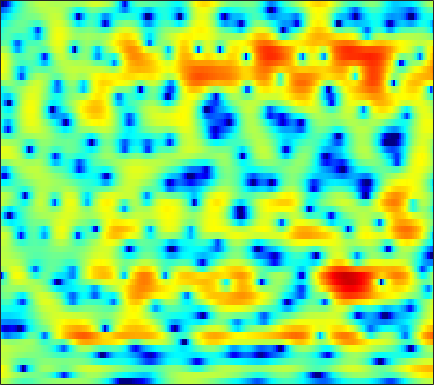

The file beside this chart, header and first rows:
2.4416, 2.151, 1.7013, 1.1787, 0.75026, 0.14641, -0.48407, -0.93707, -1.4908, -1.9366, -2.2167, -2.3039, -2.2637, -2.0623, -1.8576, -1.5161, -1.1632, -0.89305, -0.56128, -0.26129, -0.013464, 0.13541, 0.30291, 0.43068
4.219, 3.943, 3.515, 3.032, 2.644, 2.108, 1.566, 1.176, 0.6991, 0.2954, -0.01843, -0.1886, -0.3332, -0.396, -0.4044, -0.3931, -0.379, -0.3922, -0.4731, -0.6473, -0.9518, -1.284, -1.902, -2.761
4.923, 4.445, 3.644, 2.625, 1.693, 0.1679, -1.79, -3.658, -7.019, -12.3, -20.69, -15.96, -9.548, -5.952, -4.114, -2.32, -1.034, -0.3137, 0.391, 0.8512, 1.101, 1.167, 1.107, 0.8992
2.771, 2.537, 2.12, 1.587, 1.123, 0.4334, -0.3024, -0.8444, -1.505, -2.009, -2.286, -2.316, -2.147, -1.817, -1.511, -1.087, -0.6876, -0.4321, -0.1487, 0.05591, 0.1832, 0.2309, 0.2354, 0.1865
2.274, 2.205, 2.056, 1.857, 1.683, 1.43, 1.168, 0.9751, 0.7333, 0.5194, 0.3351, 0.2267, 0.1112, 0.01718, -0.04539, -0.1214, -0.2124, -0.2947, -0.4315, -0.6039, -0.8155, -1.01, -1.305, -1.634
2.708, 2.574, 2.381, 2.189, 2.056, 1.889, 1.728, 1.627, 1.495, 1.376, 1.254, 1.158, 1.008, 0.8266, 0.6631, 0.4166, 0.1225, -0.1105, -0.4583, -0.8477, -1.276, -1.636, -2.2, -2.916
2.067, 1.659, 1.188, 0.8557, 0.6865, 0.5823, 0.5973, 0.6696, 0.8251, 1.012, 1.194, 1.297, 1.346, 1.249, 1.066, 0.6484, -0.008484, -0.6424, -1.607, -2.481, -2.939, -2.885, -2.401, -1.798
-6.405, -8.143, -9.87, -10.12, -9.574, -8.764, -8.282, -8.053, -7.639, -6.709, -5.279, -4.138, -2.79, -1.783, -1.344, -1.243, -1.765, -2.626, -4.58, -7.739, -10.52, -8.705, -4.43, -1.154
-13.35, -15.14, -16.84, -16.57, -15.75, -15.11, -15.54, -16.76, -19.5, -19.35, -14.64, -11.49, -8.339, -6.05, -4.771, -3.517, -2.644, -2.156, -1.655, -1.202, -0.6769, -0.1747, 0.6857, 1.664
-9.271, -9.465, -9.678, -9.76, -9.752, -9.689, -9.592, -9.444, -9.079, -8.471, -7.606, -6.836, -5.701, -4.543, -3.71, -2.698, -1.772, -1.151, -0.3936, 0.3047, 0.9534, 1.404, 1.983, 2.541
-6.458, -6.457, -6.426, -6.399, -6.363, -6.287, -6.173, -6.01, -5.717, -5.314, -4.784, -4.323, -3.608, -2.825, -2.214, -1.402, -0.6082, -0.05889, 0.5978, 1.196, 1.734, 2.082, 2.47, 2.769
-4.516, -4.372, -4.282, -4.317, -4.419, -4.627, -4.881, -5.059, -5.22, -5.2, -4.861, -4.38, -3.502, -2.468, -1.677, -0.6456, 0.2958, 0.9186, 1.639, 2.2, 2.617, 2.845, 3.031, 3.071
-2.937, -2.504, -2.261, -2.365, -2.659, -3.399, -4.644, -6.032, -8.622, -11.94, -12.97, -10.39, -6.53, -3.59, -1.878, -0.09123, 1.243, 2.011, 2.806, 3.353, 3.639, 3.705, 3.629, 3.374
-1.224, -0.7623, -0.4441, -0.3971, -0.5539, -1.095, -1.969, -2.854, -4.212, -5.444, -5.653, -4.85, -3.086, -1.308, -0.1481, 1.122, 2.053, 2.551, 2.969, 3.127, 3.072, 2.888, 2.462, 1.869
-0.2176, -0.006962, 0.3295, 0.6263, 0.7723, 0.879, 0.8991, 0.8634, 0.7648, 0.7075, 0.7562, 0.8644, 1.084, 1.351, 1.562, 1.776, 1.907, 1.929, 1.752, 1.331, 0.7183, 0.1065, -0.9777, -2.298
-2.312, -1.956, -0.9155, 0.2656, 1.084, 1.991, 2.611, 2.908, 3.094, 3.099, 2.934, 2.731, 2.366, 1.97, 1.667, 1.278, 0.938, 0.7013, 0.3758, -0.08358, -0.8766, -1.765, -3.431, -5.982
-15.85, -9.145, -3.093, 0.2018, 1.832, 3.3, 4.173, 4.503, 4.61, 4.314, 3.631, 2.865, 1.487, -0.2879, -1.805, -3.502, -4.037, -3.557, -2.408, -1.465, -1.081, -1.135, -1.62, -2.546
1.16, 1.281, 1.786, 2.45, 2.945, 3.448, 3.706, 3.719, 3.468, 2.874, 1.902, 0.8737, -1.002, -3.667, -6.319, -10.57, -11.33, -8.561, -5.371, -3.339, -2.052, -1.485, -1.112, -1.073
2.512, 2.467, 2.441, 2.464, 2.466, 2.405, 2.26, 2.076, 1.703, 1.188, 0.5258, -0.06671, -0.9401, -1.837, -2.462, -3.051, -3.276, -3.2, -2.806, -2.34, -1.885, -1.59, -1.314, -1.163
2.294, 2.22, 2.098, 1.94, 1.782, 1.545, 1.26, 1.017, 0.6616, 0.2851, -0.1148, -0.4184, -0.8029, -1.145, -1.365, -1.568, -1.654, -1.665, -1.618, -1.472, -1.296, -1.155, -0.9793, -0.8298
2.156, 2.08, 1.892, 1.592, 1.316, 0.9072, 0.45, 0.1074, -0.3207, -0.6846, -0.9638, -1.103, -1.232, -1.312, -1.337, -1.365, -1.372, -1.35, -1.307, -1.182, -1.005, -0.8417, -0.5759, -0.3015
2.578, 2.506, 2.209, 1.69, 1.181, 0.3037, -0.7038, -1.489, -2.413, -3.016, -3.119, -2.918, -2.487, -2.045, -1.785, -1.62, -1.646, -1.731, -1.859, -1.936, -1.762, -1.422, -0.7587, 0.01521
3.243, 3.158, 2.748, 1.996, 1.156, -0.3958, -2.592, -4.889, -9.376, -14.85, -11.27, -7.666, -4.533, -2.714, -1.988, -1.653, -2.037, -2.852, -4.654, -7.311, -8.646, -6.882, -3.432, -0.6227
1.6, 1.364, 0.8282, 0.04901, -0.6706, -1.768, -3.137, -4.3, -5.821, -6.675, -6.026, -4.911, -3.339, -2.136, -1.571, -1.312, -1.634, -2.333, -3.822, -5.594, -6.345, -5.139, -2.511, -0.07126
-1.852, -2.677, -3.895, -4.976, -5.428, -5.564, -5.312, -4.972, -4.467, -3.859, -3.18, -2.644, -1.919, -1.288, -0.8909, -0.5588, -0.3972, -0.3572, -0.3988, -0.3637, -0.1618, 0.1601, 0.7688, 1.492
-4.066, -6.133, -10.26, -17.56, -21.9, -13.55, -9.056, -6.99, -5.084, -3.692, -2.649, -1.983, -1.208, -0.5467, -0.1223, 0.3604, 0.7209, 0.9504, 1.163, 1.289, 1.413, 1.485, 1.618, 1.793
-1.207, -2.467, -4.265, -5.828, -6.329, -6.019, -5.062, -4.317, -3.449, -2.769, -2.144, -1.657, -0.983, -0.2395, 0.3084, 0.9894, 1.548, 1.82, 2.032, 2.01, 1.751, 1.421, 0.8489, 0.2745
2.664, 2.146, 1.405, 0.7147, 0.2122, -0.3981, -1.005, -1.534, -2.404, -3.463, -4.402, -4.658, -3.902, -2.268, -0.9261, 0.6173, 1.756, 2.316, 2.645, 2.513, 1.811, 0.8662, -1.187, -4.634
2.692, 2.42, 1.974, 1.461, 0.994, 0.2604, -0.7357, -1.72, -3.568, -6.434, -11.53, -17.91, -12.51, -6.235, -3.4, -0.8109, 0.8225, 1.65, 2.226, 2.304, 1.911, 1.302, 0.1191, -1.358
-0.4986, -0.6504, -0.8228, -1.011, -1.135, -1.371, -1.712, -2.057, -2.624, -3.261, -3.74, -3.803, -3.325, -2.322, -1.432, -0.3088, 0.63, 1.15, 1.632, 1.836, 1.825, 1.691, 1.413, 1.11
-5.012, -5.246, -5.184, -4.69, -4.149, -3.388, -2.686, -2.252, -1.784, -1.404, -1.043, -0.7637, -0.3359, 0.1329, 0.5077, 0.9698, 1.382, 1.615, 1.831, 1.935, 1.921, 1.856, 1.706, 1.523
-12.02, -15.54, -15.74, -10.66, -7.777, -5.037, -3.129, -2.062, -0.9844, -0.1737, 0.4451, 0.8234, 1.241, 1.585, 1.794, 2.028, 2.172, 2.239, 2.226, 2.128, 1.938, 1.748, 1.45, 1.123
-7.075, -8.073, -7.949, -6.178, -4.585, -2.694, -1.222, -0.3583, 0.5207, 1.145, 1.577, 1.821, 2.058, 2.235, 2.322, 2.4, 2.389, 2.334, 2.141, 1.805, 1.327, 0.8735, 0.1832, -0.5363
0.1271, 0.07717, 0.1734, 0.4875, 0.7845, 1.23, 1.591, 1.779, 1.89, 1.847, 1.682, 1.526, 1.335, 1.238, 1.249, 1.327, 1.419, 1.407, 1.24, 0.7814, -0.03571, -0.933, -2.558, -4.661
3.518, 3.533, 3.534, 3.497, 3.444, 3.285, 2.994, 2.642, 1.951, 0.9652, -0.3338, -1.495, -3, -3.797, -3.534, -2.437, -1.223, -0.5466, -0.0634, -0.1044, -0.7359, -1.635, -3.549, -6.554
3.808, 3.802, 3.733, 3.579, 3.417, 3.077, 2.574, 2.041, 1.04, -0.434, -2.647, -5.086, -10.47, -19.59, -12.94, -6.679, -3.426, -1.911, -0.7179, -0.184, -0.1639, -0.4309, -1.053, -1.846
1.879, 1.761, 1.578, 1.424, 1.31, 1.182, 0.9999, 0.8017, 0.3973, -0.2246, -1.048, -1.74, -2.543, -2.888, -2.687, -1.964, -1.051, -0.4539, 0.1706, 0.5138, 0.6134, 0.5487, 0.331, 0.02984
-1.093, -1.708, -2.416, -2.726, -2.608, -2.047, -1.291, -0.7432, -0.137, 0.2985, 0.5833, 0.7207, 0.863, 1.009, 1.128, 1.327, 1.504, 1.605, 1.657, 1.595, 1.404, 1.19, 0.8113, 0.3667
-4.308, -6.571, -10.91, -15.04, -12.13, -7.315, -4.017, -2.251, -0.497, 0.7837, 1.712, 2.232, 2.726, 3.047, 3.188, 3.253, 3.177, 3.044, 2.726, 2.285, 1.72, 1.222, 0.4796, -0.3488
-3.683, -5.211, -7.279, -8.261, -7.569, -5.434, -3.143, -1.636, 0.06325, 1.407, 2.442, 3.041, 3.613, 3.939, 4.039, 3.96, 3.658, 3.287, 2.596, 1.697, 0.6271, -0.2741, -1.51, -2.752
-2.006, -2.651, -3.298, -3.513, -3.269, -2.553, -1.465, -0.5404, 0.7106, 1.865, 2.817, 3.391, 3.943, 4.223, 4.252, 4.026, 3.503, 2.88, 1.754, 0.2412, -1.706, -3.431, -5.98, -8.236
-2.717, -3.719, -4.897, -5.513, -5.332, -4.219, -2.558, -1.222, 0.4252, 1.841, 2.987, 3.644, 4.258, 4.571, 4.587, 4.342, 3.744, 3.041, 1.738, -0.07012, -2.541, -5.001, -9.652, -17.42
-5.187, -7.144, -11.25, -20.77, -22.22, -10.62, -5.616, -3.099, -0.6392, 1.161, 2.512, 3.263, 3.959, 4.338, 4.423, 4.273, 3.809, 3.264, 2.255, 0.9195, -0.6509, -1.974, -3.703, -5.036
-5.662, -6.12, -6.845, -7.194, -6.818, -5.371, -3.485, -2.107, -0.4839, 0.8742, 1.935, 2.576, 3.214, 3.61, 3.764, 3.73, 3.454, 3.099, 2.395, 1.482, 0.3669, -0.5261, -1.776, -2.939
-4.835, -3.761, -2.866, -2.269, -1.907, -1.364, -0.7881, -0.3462, 0.2705, 0.8879, 1.504, 1.96, 2.528, 2.997, 3.239, 3.402, 3.344, 3.13, 2.627, 1.868, 0.7995, -0.2152, -1.871, -3.985
-0.2832, 0.2013, 0.5977, 0.6903, 0.6028, 0.2744, -0.2086, -0.6234, -1.107, -1.304, -0.9608, -0.4094, 0.5454, 1.486, 2.065, 2.647, 2.935, 2.939, 2.722, 2.185, 1.362, 0.4937, -1.031, -3.15
3.586, 3.268, 2.733, 1.996, 1.266, -0.07921, -1.985, -3.935, -7.634, -12.32, -11.02, -7.445, -3.935, -1.641, -0.4401, 0.6009, 1.196, 1.433, 1.478, 1.297, 0.9466, 0.6198, 0.05965, -0.5415
4.891, 4.303, 3.411, 2.368, 1.412, -0.07358, -1.913, -3.591, -6.062, -8.044, -7.82, -6.452, -4.475, -2.891, -2.068, -1.396, -1.111, -1.095, -1.27, -1.454, -1.556, -1.494, -1.214, -0.7763
5.013, 4.429, 3.571, 2.618, 1.815, 0.714, -0.3846, -1.175, -2.049, -2.574, -2.721, -2.613, -2.333, -2.052, -2.008, -2.192, -2.8, -3.637, -5.194, -6.972, -7.867, -7.167, -4.967, -2.777
4.162, 3.732, 3.029, 2.12, 1.354, 0.2306, -0.8398, -1.439, -1.921, -2.002, -1.77, -1.517, -1.197, -1.075, -1.173, -1.578, -2.458, -3.667, -6.05, -9.906, -13.92, -11.13, -5.965, -2.473
1.41, 1.427, 1.01, 0.04213, -1.085, -3.192, -6.008, -8.146, -8.724, -6.553, -4.259, -2.957, -1.77, -1.108, -0.8437, -0.8355, -1.076, -1.302, -1.697, -1.931, -1.726, -1.198, -0.04476, 1.21
-2.019, -1.415, -1.296, -1.87, -2.829, -4.864, -7.921, -10.51, -11.15, -8.117, -5.445, -4.062, -2.913, -2.339, -2.182, -2.203, -2.277, -2.147, -1.758, -1.073, -0.1189, 0.6562, 1.697, 2.641
-3.015, -2.401, -1.925, -1.849, -1.988, -2.415, -2.926, -3.221, -3.342, -3.193, -2.908, -2.813, -2.966, -3.572, -4.426, -6.009, -7.817, -8.587, -7.217, -4.497, -1.96, -0.3724, 1.299, 2.59
-3.566, -2.955, -2.279, -1.809, -1.558, -1.339, -1.216, -1.184, -1.171, -1.213, -1.386, -1.651, -2.282, -3.386, -4.645, -7.131, -10.88, -13.36, -10.28, -5.749, -2.514, -0.6933, 1.122, 2.43
-5.207, -4.518, -3.741, -3.04, -2.593, -2.058, -1.612, -1.337, -1.068, -0.9069, -0.8947, -0.9707, -1.219, -1.628, -1.996, -2.525, -2.858, -2.862, -2.33, -1.339, -0.1803, 0.6592, 1.654, 2.429
-7.598, -6.996, -6.185, -5.329, -4.686, -3.848, -3.067, -2.525, -1.9, -1.399, -1.001, -0.7786, -0.5643, -0.412, -0.3278, -0.2199, -0.06035, 0.1295, 0.4604, 0.8787, 1.342, 1.68, 2.093, 2.412
-11.15, -10.83, -9.907, -8.646, -7.562, -6.141, -4.838, -3.967, -2.949, -2.083, -1.347, -0.8804, -0.341, 0.1153, 0.4044, 0.7629, 1.077, 1.304, 1.565, 1.79, 1.983, 2.104, 2.215, 2.276
-18.17, -19.92, -17.61, -13.33, -10.69, -8.022, -6.027, -4.857, -3.582, -2.532, -1.646, -1.037, -0.2946, 0.3687, 0.821, 1.339, 1.752, 1.971, 2.172, 2.257, 2.232, 2.159, 2.003, 1.834
